Run: headless pygame with SDL's dummy video driver; simulated clock (each Clock.tick advances the game by its frame time, no real sleeping); random seed 0; keys injected as events and as key.get_pressed() state; mouse plan: one left click at the window centre at the start of phase 2, then a move to the lower-right quarter at the start of phase 3.
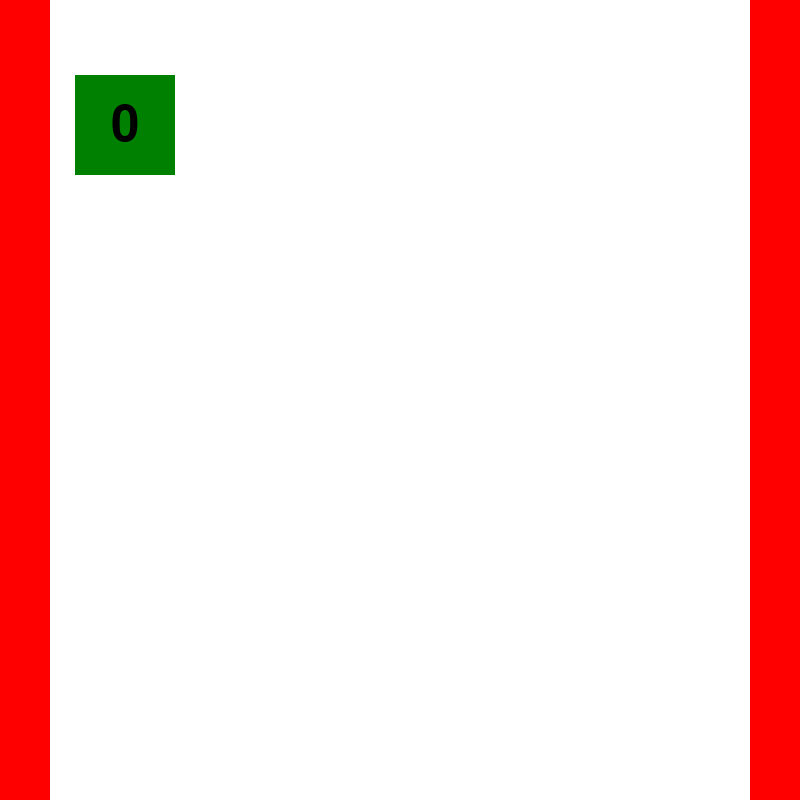
Frame 1 of 4 · flips 1–60 · no input
Frame 2 of 4 · flips 61–180 · clicked the window centre · tapped SPACE, RETURN · held RIGHT (→), D · screen unchanged from frame 1, image omitted
Frame 3 of 4 · flips 181–300 · moved the mouse to the lower-right quarter · held DOWN (↓), S · screen unchanged from frame 2, image omitted
Frame 4 of 4 · flips 301–420 · held LEFT (←), A, UP (↑), W · screen unchanged from frame 3, image omitted

The pygame program that drew these frames:

import pygame, sys
from pygame.locals import *
pygame.init()
resX = 800
resY = 800
clock = pygame.time.Clock()
SCREEN = pygame.display.set_mode((resX, resY))
pygame.display.set_caption('Caption Goes Here')
WHITE = (255, 255, 255)
myFont = pygame.font.Font(None, 75)
buttonrect = pygame.Rect(75, 75, 100, 100)
buttoncolor = (0, 128, 0)
pressstep = 0

leftlimit = 50
rightlimit = 750



firstclicked = True
while True:
    SCREEN.fill(WHITE)
    pygame.draw.rect(SCREEN, (255, 0, 0), (0, 0, leftlimit, resY), 0)
    pygame.draw.rect(SCREEN, (255, 0, 0), (rightlimit, 0, resX - rightlimit, resY), 0)
    mouse = pygame.mouse.get_pos()

    if pressstep == 3:
        print("CLICK")
        pressstep = 0

    
    if buttonrect.collidepoint(mouse): #Only if the mouse is directly over the button
        if pygame.mouse.get_pressed()[0] == 0 and pressstep == 0:
            pressstep = 1
        if pressstep == 1:
            if pygame.mouse.get_pressed()[0] == 1:
                pressstep = 2
    
       
    

    else:
        if pressstep == 1:
            pressstep = 0
        if pressstep == 2 and pygame.mouse.get_pressed()[0] == 0:
            pressstep = 1
    if pressstep != 2:
            buttoncolor = (0, 128, 0)
            firstclicked = True


    if pressstep == 2:
            buttoncolor = (0, 255, 0)
            if firstclicked:
                pygame.mouse.get_rel()
                firstclicked = False
            else:
                movement = pygame.mouse.get_rel()
                buttonrect.left += movement[0]
 #               buttonrect.top += movement[1]
                if abs(movement[0]) > 0:
                    print("moving")
                
            if pygame.mouse.get_pressed()[0] == 0:
                pressstep = 3


    if buttonrect.left <= leftlimit:
        buttonrect.left = leftlimit
    elif buttonrect.right >= rightlimit:
        buttonrect.right = rightlimit
        
    label = myFont.render(str(pressstep), 1, (0, 0, 0))
    labelrect = label.get_rect()
    labelrect.center = buttonrect.center


        
    pygame.draw.rect(SCREEN, buttoncolor, buttonrect, 0)
    SCREEN.blit(label, (labelrect.topleft))
    
    if pressstep >= 1:
            pygame.draw.rect(SCREEN, (200, 200, 200), buttonrect, 3)
            

                
    for event in pygame.event.get():
        if event.type == QUIT:
            pygame.quit()
            sys.exit()
    clock.tick(60)
    pygame.display.update()
